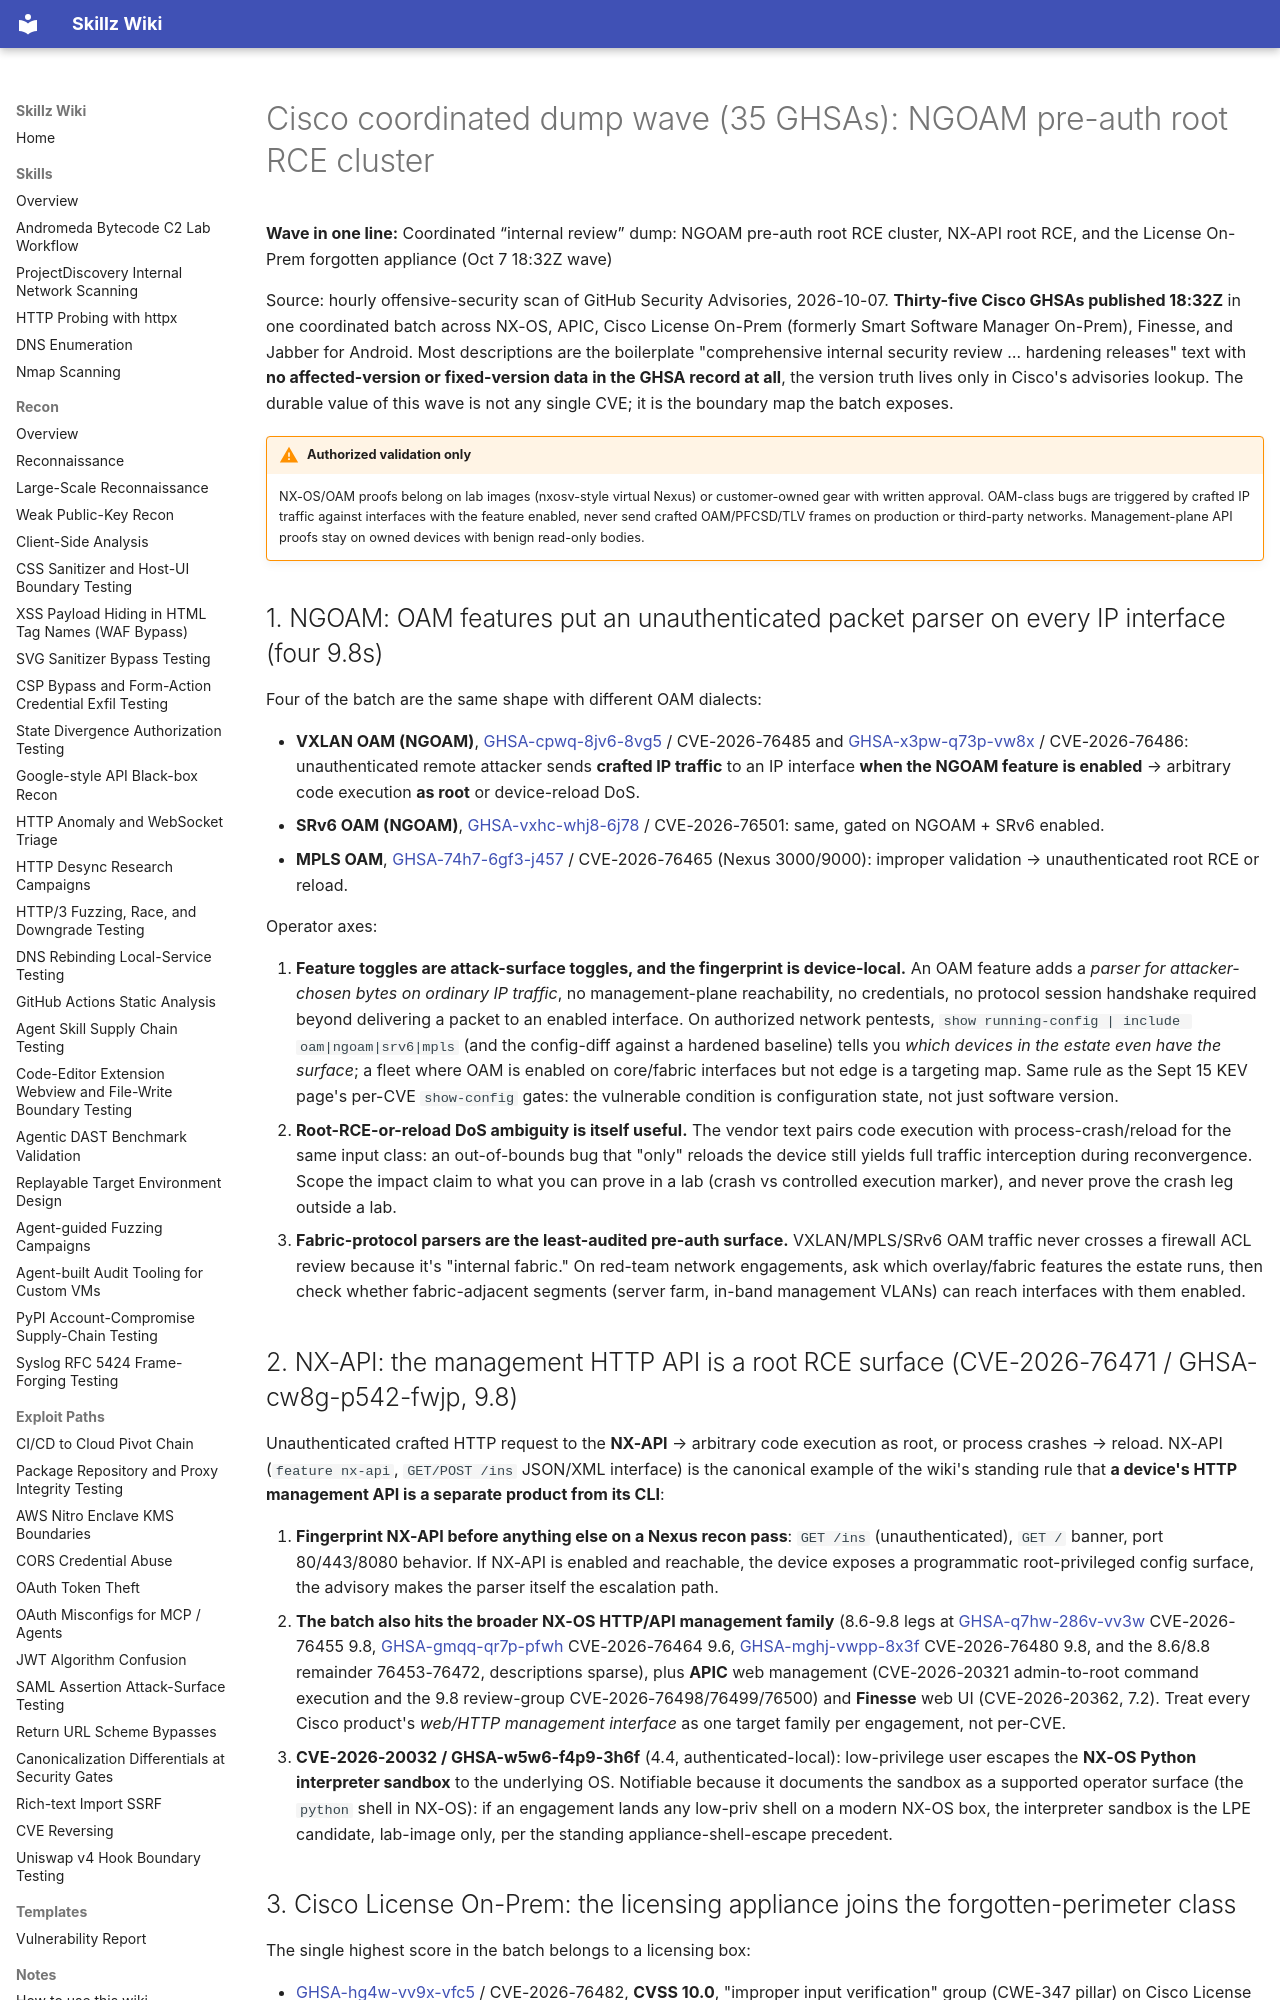

repository: bastet-ai/skillz-wiki · page: alerts/2026-10-07-cisco-coordinated-review-dump-ngoam-management-plane-and-license-appliance-ghsa/index.html · generator: mkdocs

# Cisco coordinated dump wave (35 GHSAs): NGOAM pre-auth root RCE cluster

**Wave in one line:** Coordinated “internal review” dump: NGOAM pre-auth root RCE cluster, NX-API root RCE, and the License On-Prem forgotten appliance (Oct 7 18:32Z wave)

Source: hourly offensive-security scan of GitHub Security Advisories, 2026-10-07. **Thirty-five Cisco GHSAs published 18:32Z** in one coordinated batch across NX-OS, APIC, Cisco License On-Prem (formerly Smart Software Manager On-Prem), Finesse, and Jabber for Android. Most descriptions are the boilerplate "comprehensive internal security review … hardening releases" text with **no affected-version or fixed-version data in the GHSA record at all**, the version truth lives only in Cisco's advisories lookup. The durable value of this wave is not any single CVE; it is the boundary map the batch exposes.

!!! warning "Authorized validation only"
    NX-OS/OAM proofs belong on lab images (nxosv-style virtual Nexus) or customer-owned gear with written approval. OAM-class bugs are triggered by crafted IP traffic against interfaces with the feature enabled, never send crafted OAM/PFCSD/TLV frames on production or third-party networks. Management-plane API proofs stay on owned devices with benign read-only bodies.

## 1. NGOAM: OAM features put an unauthenticated packet parser on every IP interface (four 9.8s)

Four of the batch are the same shape with different OAM dialects:

- **VXLAN OAM (NGOAM)**, [GHSA-cpwq-8jv6-8vg5](https://github.com/advisories/GHSA-cpwq-8jv6-8vg5) / CVE-2026-76485 and [GHSA-x3pw-q73p-vw8x](https://github.com/advisories/GHSA-x3pw-q73p-vw8x) / CVE-2026-76486: unauthenticated remote attacker sends **crafted IP traffic** to an IP interface **when the NGOAM feature is enabled** → arbitrary code execution **as root** or device-reload DoS.
- **SRv6 OAM (NGOAM)**, [GHSA-vxhc-whj8-6j78](https://github.com/advisories/GHSA-vxhc-whj8-6j78) / CVE-2026-76501: same, gated on NGOAM + SRv6 enabled.
- **MPLS OAM**, [GHSA-74h7-6gf3-j457](https://github.com/advisories/GHSA-74h7-6gf3-j457) / CVE-2026-76465 (Nexus 3000/9000): improper validation → unauthenticated root RCE or reload.

Operator axes:

1. **Feature toggles are attack-surface toggles, and the fingerprint is device-local.** An OAM feature adds a *parser for attacker-chosen bytes on ordinary IP traffic*, no management-plane reachability, no credentials, no protocol session handshake required beyond delivering a packet to an enabled interface. On authorized network pentests, `show running-config | include oam|ngoam|srv6|mpls` (and the config-diff against a hardened baseline) tells you *which devices in the estate even have the surface*; a fleet where OAM is enabled on core/fabric interfaces but not edge is a targeting map. Same rule as the Sept 15 KEV page's per-CVE `show-config` gates: the vulnerable condition is configuration state, not just software version.
2. **Root-RCE-or-reload DoS ambiguity is itself useful.** The vendor text pairs code execution with process-crash/reload for the same input class: an out-of-bounds bug that "only" reloads the device still yields full traffic interception during reconvergence. Scope the impact claim to what you can prove in a lab (crash vs controlled execution marker), and never prove the crash leg outside a lab.
3. **Fabric-protocol parsers are the least-audited pre-auth surface.** VXLAN/MPLS/SRv6 OAM traffic never crosses a firewall ACL review because it's "internal fabric." On red-team network engagements, ask which overlay/fabric features the estate runs, then check whether fabric-adjacent segments (server farm, in-band management VLANs) can reach interfaces with them enabled.

## 2. NX-API: the management HTTP API is a root RCE surface (CVE-2026-76471 / GHSA-cw8g-p542-fwjp, 9.8)

Unauthenticated crafted HTTP request to the **NX-API** → arbitrary code execution as root, or process crashes → reload. NX-API (`feature nx-api`, `GET/POST /ins` JSON/XML interface) is the canonical example of the wiki's standing rule that **a device's HTTP management API is a separate product from its CLI**:

1. **Fingerprint NX-API before anything else on a Nexus recon pass**: `GET /ins` (unauthenticated), `GET /` banner, port 80/443/8080 behavior. If NX-API is enabled and reachable, the device exposes a programmatic root-privileged config surface, the advisory makes the parser itself the escalation path.
2. **The batch also hits the broader NX-OS HTTP/API management family** (8.6-9.8 legs at [GHSA-q7hw-286v-vv3w](https://github.com/advisories/GHSA-q7hw-286v-vv3w) CVE-2026-76455 9.8, [GHSA-gmqq-qr7p-pfwh](https://github.com/advisories/GHSA-gmqq-qr7p-pfwh) CVE-2026-76464 9.6, [GHSA-mghj-vwpp-8x3f](https://github.com/advisories/GHSA-mghj-vwpp-8x3f) CVE-2026-76480 9.8, and the 8.6/8.8 remainder 76453-76472, descriptions sparse), plus **APIC** web management (CVE-2026-20321 admin-to-root command execution and the 9.8 review-group CVE-2026-76498/76499/76500) and **Finesse** web UI (CVE-2026-20362, 7.2). Treat every Cisco product's *web/HTTP management interface* as one target family per engagement, not per-CVE.
3. **CVE-2026-20032 / GHSA-w5w6-f4p9-3h6f** (4.4, authenticated-local): low-privilege user escapes the **NX-OS Python interpreter sandbox** to the underlying OS. Notifiable because it documents the sandbox as a supported operator surface (the `python` shell in NX-OS): if an engagement lands any low-priv shell on a modern NX-OS box, the interpreter sandbox is the LPE candidate, lab-image only, per the standing appliance-shell-escape precedent.
